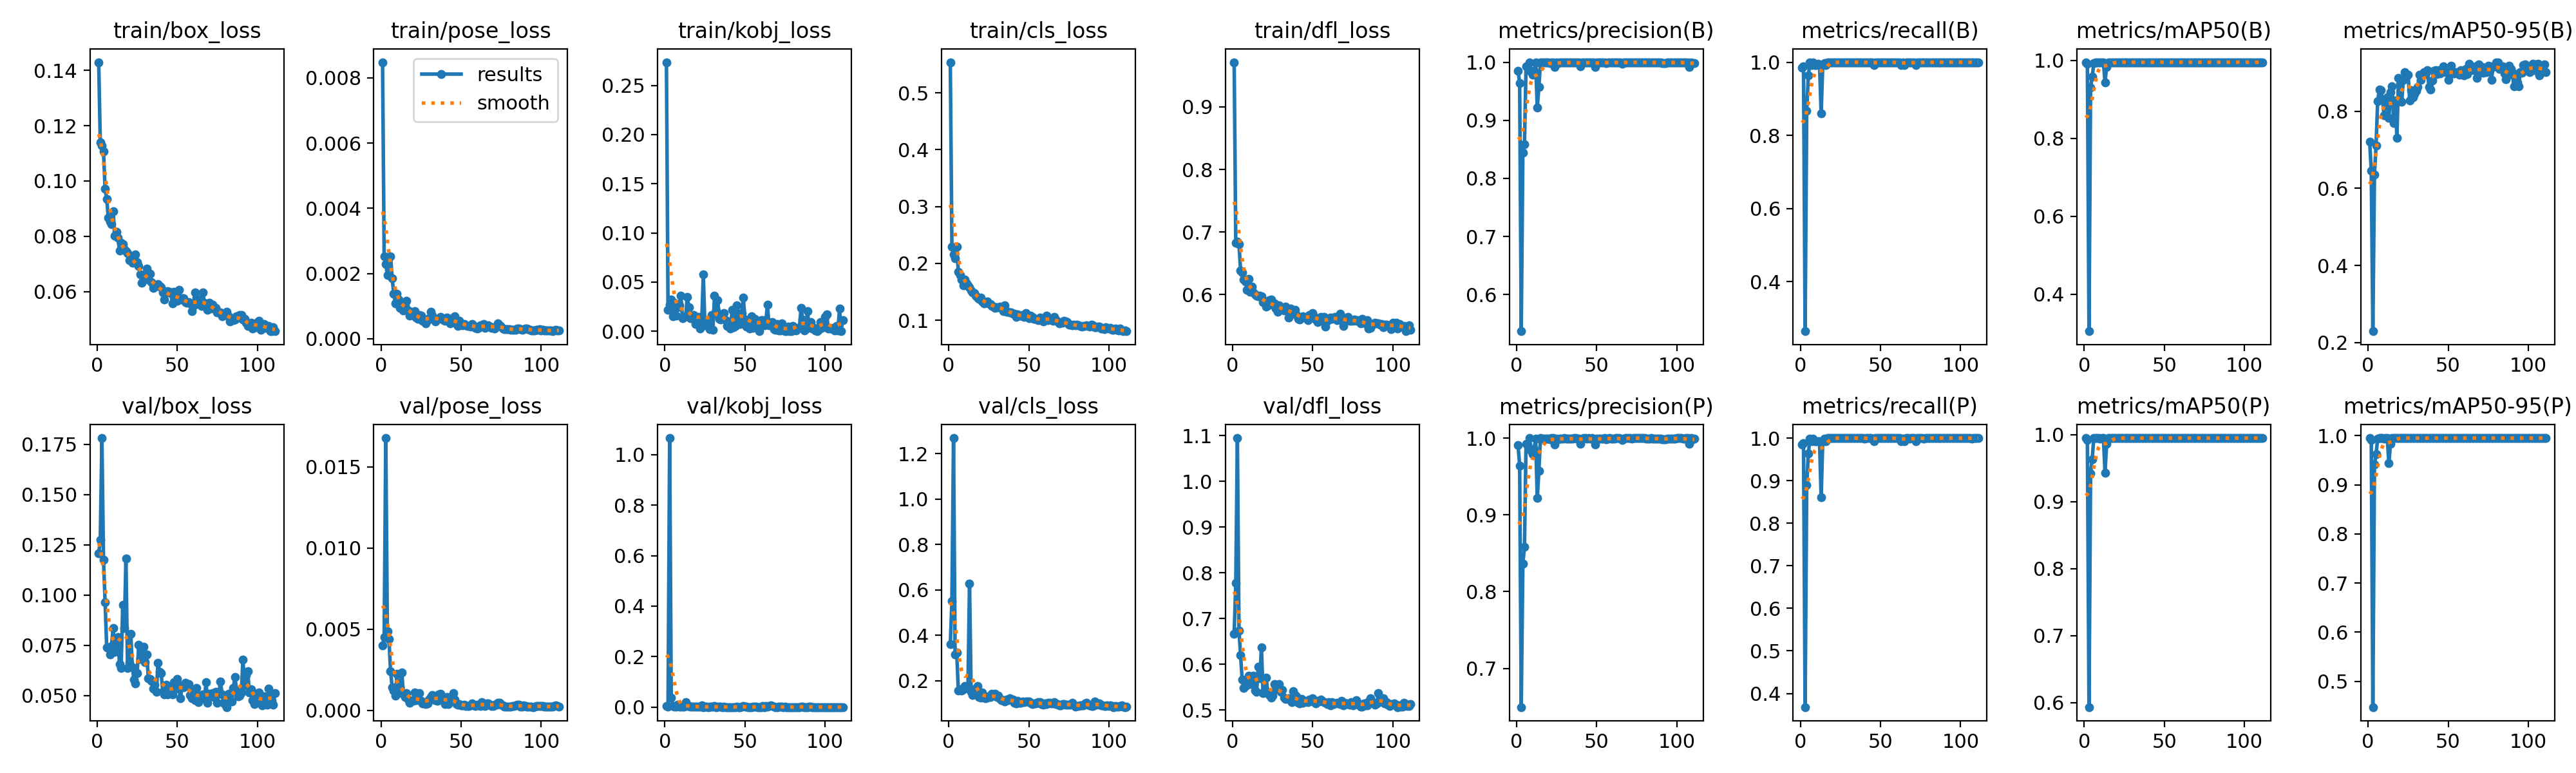

The file beside this chart, header and first rows:
epoch, time, train/box_loss, train/pose_loss, train/kobj_loss, train/cls_loss, train/dfl_loss, metrics/precision(B), metrics/recall(B), metrics/mAP50(B), metrics/mAP50-95(B), metrics/precision(P), metrics/recall(P), metrics/mAP50(P), metrics/mAP50-95(P), val/box_loss, val/pose_loss, val/kobj_loss, val/cls_loss, val/dfl_loss, lr/pg0, lr/pg1, lr/pg2
1, 75.88, 0.1429, 0.00848, 0.2736, 0.5538, 0.9715, 0.9854, 0.9853, 0.9939, 0.7207, 0.9911, 0.9853, 0.9946, 0.9944, 0.1207, 0.00399, 0.00473, 0.3608, 0.6664, 0.0006625, 0.0006625, 0.0006625
2, 149.9, 0.114, 0.00252, 0.02153, 0.2289, 0.6826, 0.9641, 0.9884, 0.9917, 0.6464, 0.9641, 0.9884, 0.9917, 0.9917, 0.1276, 0.00452, 0.0017, 0.551, 0.7776, 0.001318, 0.001318, 0.001318
3, 223.8, 0.1127, 0.00228, 0.02695, 0.2156, 0.685, 0.537, 0.2647, 0.3056, 0.2294, 0.6496, 0.368, 0.5933, 0.4477, 0.1781, 0.01677, 1.066, 1.269, 1.095, 0.001963, 0.001963, 0.001963
4, 297.7, 0.1106, 0.00196, 0.03257, 0.2087, 0.681, 0.8442, 0.8677, 0.9296, 0.6365, 0.8366, 0.8897, 0.9421, 0.941, 0.1176, 0.00485, 0.0365, 0.3143, 0.6738, 0.00195, 0.00195, 0.00195
5, 371.6, 0.0972, 0.00249, 0.01517, 0.2296, 0.6389, 0.8584, 0.9632, 0.9576, 0.711, 0.8584, 0.9632, 0.9638, 0.9619, 0.09653, 0.00438, 0.00339, 0.3247, 0.6197, 0.001934, 0.001934, 0.001934
6, 445.5, 0.09349, 0.00253, 0.02893, 0.1856, 0.6354, 0.9927, 0.9992, 0.9923, 0.8257, 0.9927, 0.9992, 0.9946, 0.9942, 0.07405, 0.00239, 0.00084, 0.1575, 0.5661, 0.001917, 0.001917, 0.001917
7, 519.5, 0.08684, 0.00185, 0.016, 0.1795, 0.6237, 0.9921, 0.9927, 0.9949, 0.8561, 0.9921, 0.9927, 0.9949, 0.9949, 0.07377, 0.00143, 0.00222, 0.161, 0.5485, 0.001901, 0.001901, 0.001901
8, 596.2, 0.08545, 0.00137, 0.0243, 0.1717, 0.6208, 1, 0.999, 0.995, 0.8556, 1, 0.999, 0.995, 0.995, 0.07039, 0.0012, 0.00934, 0.1553, 0.5527, 0.001885, 0.001885, 0.001885
9, 673, 0.08433, 0.00109, 0.0265, 0.1611, 0.6071, 0.9841, 0.9927, 0.9946, 0.8306, 0.9841, 0.9927, 0.9946, 0.9946, 0.07474, 0.00091, 0.00219, 0.1613, 0.561, 0.001868, 0.001868, 0.001868
10, 746.6, 0.08917, 0.00137, 0.03623, 0.1712, 0.6247, 0.9788, 0.9927, 0.9942, 0.7897, 0.9788, 0.9927, 0.9942, 0.9942, 0.08375, 0.00225, 0.00174, 0.177, 0.5747, 0.001852, 0.001852, 0.001852
11, 820.1, 0.08033, 0.0012, 0.01353, 0.1646, 0.6048, 0.9854, 0.9954, 0.9947, 0.8276, 0.9858, 0.9927, 0.9949, 0.9949, 0.07186, 0.00105, 0.00146, 0.1676, 0.5564, 0.001835, 0.001835, 0.001835
12, 898.5, 0.08154, 0.00095, 0.01469, 0.1616, 0.6123, 0.999, 0.9927, 0.995, 0.8367, 0.999, 0.9927, 0.995, 0.995, 0.07657, 0.00143, 0.00141, 0.1675, 0.5611, 0.001819, 0.001819, 0.001819
13, 973.5, 0.07959, 0.00102, 0.01558, 0.1577, 0.6036, 0.9217, 0.8603, 0.9435, 0.7835, 0.9217, 0.8603, 0.9435, 0.9435, 0.07914, 0.00233, 0.01974, 0.6268, 0.5753, 0.001802, 0.001802, 0.001802
14, 1047, 0.07486, 0.00086, 0.03477, 0.152, 0.6004, 0.9576, 0.9927, 0.9831, 0.849, 0.9576, 0.9927, 0.986, 0.9834, 0.06559, 0.00101, 0.00414, 0.1494, 0.5431, 0.001785, 0.001785, 0.001785
15, 1121, 0.07768, 0.00102, 0.02472, 0.1484, 0.5984, 1, 0.9979, 0.995, 0.8647, 1, 0.9979, 0.995, 0.995, 0.06376, 0.00081, 0.00352, 0.1366, 0.5393, 0.001769, 0.001769, 0.001769
16, 1195, 0.07718, 0.00117, 0.01358, 0.1473, 0.597, 0.9993, 0.9927, 0.995, 0.7688, 0.9993, 0.9927, 0.995, 0.995, 0.09511, 0.00105, 0.00244, 0.1627, 0.5954, 0.001752, 0.001752, 0.001752
17, 1269, 0.07526, 0.00086, 0.01321, 0.1434, 0.5984, 0.9995, 1, 0.995, 0.8276, 0.9995, 1, 0.995, 0.995, 0.08345, 0.00065, 0.00236, 0.1453, 0.5698, 0.001736, 0.001736, 0.001736
18, 1343, 0.0747, 0.00071, 0.01635, 0.1401, 0.5977, 0.9992, 1, 0.995, 0.7314, 0.9992, 1, 0.995, 0.995, 0.1181, 0.00045, 0.00079, 0.1771, 0.6368, 0.00172, 0.00172, 0.00172
19, 1416, 0.07392, 0.00072, 0.00714, 0.138, 0.5884, 0.9992, 1, 0.995, 0.8867, 0.9992, 1, 0.995, 0.995, 0.06363, 0.00059, 0.00184, 0.1294, 0.5367, 0.001703, 0.001703, 0.001703
20, 1490, 0.07138, 0.00073, 0.01318, 0.1393, 0.5893, 0.9991, 1, 0.995, 0.8723, 0.9991, 1, 0.995, 0.995, 0.06618, 0.0006, 0.00115, 0.1258, 0.5441, 0.001687, 0.001687, 0.001687
21, 1564, 0.07265, 0.00085, 0.01447, 0.1325, 0.581, 0.9981, 1, 0.995, 0.8241, 0.9981, 1, 0.995, 0.995, 0.08076, 0.00109, 0.00106, 0.1468, 0.571, 0.00167, 0.00167, 0.00167
22, 1638, 0.07036, 0.00065, 0.00274, 0.1295, 0.5831, 0.9998, 1, 0.995, 0.882, 0.9998, 1, 0.995, 0.995, 0.06417, 0.00062, 0.00076, 0.13, 0.5368, 0.001654, 0.001654, 0.001654
23, 1712, 0.07067, 0.00061, 0.0082, 0.1312, 0.5913, 1, 0.9995, 0.995, 0.9013, 1, 0.9995, 0.995, 0.995, 0.05797, 0.00065, 0.00688, 0.1228, 0.5322, 0.001637, 0.001637, 0.001637
24, 1786, 0.07339, 0.00072, 0.05754, 0.1328, 0.5922, 0.9919, 1, 0.9949, 0.8915, 0.9919, 1, 0.9949, 0.9949, 0.0559, 0.00105, 0.00013, 0.1251, 0.5266, 0.00162, 0.00162, 0.00162
25, 1860, 0.07068, 0.0007, 0.00616, 0.13, 0.5837, 0.9996, 1, 0.995, 0.8957, 0.9996, 1, 0.995, 0.995, 0.06118, 0.00059, 0.00137, 0.131, 0.5311, 0.001604, 0.001604, 0.001604
26, 1934, 0.0694, 0.00055, 0.0089, 0.128, 0.5856, 0.9986, 1, 0.995, 0.8274, 0.9986, 1, 0.995, 0.995, 0.07539, 0.00043, 0.00052, 0.1283, 0.5572, 0.001587, 0.001587, 0.001587
27, 2007, 0.06629, 0.00055, 0.00564, 0.1251, 0.5776, 0.9995, 1, 0.995, 0.8552, 0.9995, 1, 0.995, 0.995, 0.06807, 0.00042, 0.00016, 0.142, 0.5461, 0.001571, 0.001571, 0.001571
28, 2081, 0.06315, 0.00047, 0.00233, 0.1238, 0.5725, 0.9994, 1, 0.995, 0.8365, 0.9994, 1, 0.995, 0.995, 0.07342, 0.00038, 0.00077, 0.1365, 0.5556, 0.001554, 0.001554, 0.001554
29, 2155, 0.06558, 0.00056, 0.01627, 0.1217, 0.5828, 0.9993, 1, 0.995, 0.8456, 0.9993, 1, 0.995, 0.995, 0.0744, 0.00042, 0.00083, 0.141, 0.5567, 0.001538, 0.001538, 0.001538
30, 2228, 0.06537, 0.00063, 0.00157, 0.123, 0.58, 0.9997, 1, 0.995, 0.8532, 0.9997, 1, 0.995, 0.995, 0.06659, 0.00065, 0.00065, 0.1278, 0.5393, 0.001522, 0.001522, 0.001522
31, 2302, 0.06835, 0.00083, 0.03631, 0.1229, 0.5775, 0.9994, 1, 0.995, 0.863, 0.9994, 1, 0.995, 0.995, 0.07042, 0.00081, 0.00395, 0.1337, 0.5444, 0.001505, 0.001505, 0.001505
32, 2376, 0.06439, 0.00071, 0.02131, 0.1233, 0.5748, 0.9994, 1, 0.995, 0.8951, 0.9994, 1, 0.995, 0.995, 0.05846, 0.00095, 0.00045, 0.1187, 0.5275, 0.001489, 0.001489, 0.001489
33, 2449, 0.06642, 0.00059, 0.03188, 0.1221, 0.5812, 0.9994, 1, 0.995, 0.8808, 0.9994, 1, 0.995, 0.995, 0.05822, 0.00066, 0.00276, 0.113, 0.5238, 0.001472, 0.001472, 0.001472
34, 2523, 0.06352, 0.00052, 0.01258, 0.1157, 0.5767, 0.9994, 1, 0.995, 0.8926, 0.9994, 1, 0.995, 0.995, 0.05748, 0.00063, 0.00192, 0.1138, 0.524, 0.001455, 0.001455, 0.001455
35, 2597, 0.06138, 0.00061, 0.0119, 0.126, 0.5636, 0.999, 1, 0.995, 0.9016, 0.999, 1, 0.995, 0.995, 0.05346, 0.00057, 0.00055, 0.1095, 0.5254, 0.001439, 0.001439, 0.001439
36, 2671, 0.06204, 0.00061, 0.01491, 0.1151, 0.5775, 0.9996, 1, 0.995, 0.8987, 0.9996, 1, 0.995, 0.995, 0.05543, 0.00099, 0.0002, 0.1181, 0.5218, 0.001422, 0.001422, 0.001422
37, 2745, 0.06199, 0.00067, 0.01853, 0.115, 0.5732, 1, 0.9995, 0.995, 0.9075, 1, 0.9995, 0.995, 0.995, 0.05184, 0.00101, 0.00059, 0.1128, 0.5175, 0.001406, 0.001406, 0.001406
38, 2818, 0.06288, 0.00062, 0.01121, 0.114, 0.5722, 0.999, 1, 0.995, 0.8631, 0.999, 1, 0.995, 0.995, 0.06627, 0.00073, 0.00038, 0.1228, 0.5412, 0.001389, 0.001389, 0.001389
39, 2892, 0.06199, 0.00056, 0.00513, 0.1137, 0.5754, 0.9996, 1, 0.995, 0.8561, 0.9996, 1, 0.995, 0.995, 0.0618, 0.00058, 0.00021, 0.1167, 0.5328, 0.001373, 0.001373, 0.001373
40, 2965, 0.06152, 0.00054, 0.00709, 0.1114, 0.5677, 0.9927, 0.9991, 0.995, 0.8802, 0.9927, 0.9991, 0.995, 0.995, 0.06102, 0.00037, 0.0003, 0.1166, 0.5302, 0.001357, 0.001357, 0.001357
41, 3040, 0.05966, 0.00064, 0.00294, 0.1113, 0.5611, 0.9993, 1, 0.995, 0.9053, 0.9993, 1, 0.995, 0.995, 0.05187, 0.00082, 0.00029, 0.1029, 0.5163, 0.00134, 0.00134, 0.00134
42, 3113, 0.05729, 0.00057, 0.02204, 0.1055, 0.5606, 0.9996, 1, 0.995, 0.9071, 0.9996, 1, 0.995, 0.995, 0.05054, 0.0004, 0.0002, 0.09984, 0.5152, 0.001324, 0.001324, 0.001324
43, 3187, 0.05969, 0.00047, 0.00446, 0.11, 0.563, 0.9997, 1, 0.995, 0.8963, 0.9997, 1, 0.995, 0.995, 0.05537, 0.00056, 0.00016, 0.1104, 0.5237, 0.001307, 0.001307, 0.001307
44, 3261, 0.06025, 0.00055, 0.00537, 0.1082, 0.5657, 0.9995, 1, 0.995, 0.9062, 0.9995, 1, 0.995, 0.995, 0.0505, 0.00064, 0.00012, 0.1031, 0.5162, 0.00129, 0.00129, 0.00129
45, 3335, 0.05991, 0.00065, 0.02618, 0.1079, 0.5636, 1, 0.999, 0.995, 0.8988, 1, 0.999, 0.995, 0.995, 0.05194, 0.00107, 0.00091, 0.102, 0.5196, 0.001274, 0.001274, 0.001274
46, 3409, 0.05961, 0.00069, 0.01689, 0.1088, 0.5634, 0.9994, 0.9927, 0.995, 0.9033, 0.9994, 0.9927, 0.995, 0.995, 0.05311, 0.00066, 0.00014, 0.1086, 0.5191, 0.001257, 0.001257, 0.001257
47, 3483, 0.05581, 0.00046, 0.00773, 0.1059, 0.5595, 1, 0.9997, 0.995, 0.9173, 1, 0.9997, 0.995, 0.995, 0.05065, 0.00037, 0.00016, 0.1052, 0.5171, 0.001241, 0.001241, 0.001241
48, 3557, 0.06008, 0.00039, 0.01883, 0.112, 0.5676, 0.9993, 1, 0.995, 0.9022, 0.9993, 1, 0.995, 0.995, 0.0566, 0.00034, 0.00056, 0.1083, 0.5227, 0.001224, 0.001224, 0.001224
49, 3631, 0.05709, 0.00055, 0.03406, 0.1087, 0.5663, 0.992, 1, 0.995, 0.9012, 0.992, 1, 0.995, 0.995, 0.05347, 0.00038, 0.00392, 0.1085, 0.5205, 0.001208, 0.001208, 0.001208
50, 3705, 0.05679, 0.00048, 0.01178, 0.1039, 0.5702, 0.9995, 1, 0.995, 0.8822, 0.9995, 1, 0.995, 0.995, 0.0584, 0.00029, 0.0025, 0.1071, 0.5257, 0.001192, 0.001192, 0.001192
51, 3779, 0.06063, 0.00042, 0.00502, 0.1079, 0.564, 0.9995, 1, 0.995, 0.9007, 0.9995, 1, 0.995, 0.995, 0.05382, 0.0003, 0.00076, 0.1027, 0.5177, 0.001175, 0.001175, 0.001175
52, 3853, 0.0573, 0.00046, 0.01124, 0.1053, 0.5597, 0.9995, 1, 0.995, 0.9189, 0.9995, 1, 0.995, 0.995, 0.04852, 0.00034, 0.00039, 0.09686, 0.514, 0.001159, 0.001159, 0.001159
53, 3927, 0.05757, 0.00042, 0.00281, 0.1024, 0.5564, 0.9996, 1, 0.995, 0.899, 0.9996, 1, 0.995, 0.995, 0.05498, 0.00028, 0.00011, 0.09869, 0.5202, 0.001142, 0.001142, 0.001142
54, 4001, 0.05769, 0.00039, 0.01517, 0.1018, 0.561, 0.9996, 1, 0.995, 0.8985, 0.9996, 1, 0.995, 0.995, 0.05407, 0.00025, 0.00012, 0.09911, 0.5191, 0.001125, 0.001125, 0.001125
55, 4075, 0.05633, 0.00039, 0.00364, 0.1014, 0.5642, 0.9998, 1, 0.995, 0.901, 0.9998, 1, 0.995, 0.995, 0.05652, 0.00025, 0.00052, 0.1033, 0.5231, 0.001109, 0.001109, 0.001109
56, 4149, 0.05598, 0.00037, 0.0129, 0.1005, 0.5584, 0.9985, 1, 0.995, 0.8993, 0.9985, 1, 0.995, 0.995, 0.05539, 0.0003, 0.00068, 0.1041, 0.5207, 0.001092, 0.001092, 0.001092
57, 4222, 0.05635, 0.00046, 0.01, 0.1044, 0.5647, 0.9995, 1, 0.995, 0.8946, 0.9995, 1, 0.995, 0.995, 0.05557, 0.00043, 0.00076, 0.1043, 0.5176, 0.001076, 0.001076, 0.001076
58, 4296, 0.05568, 0.00039, 0.00855, 0.09976, 0.5487, 0.9996, 1, 0.995, 0.907, 0.9996, 1, 0.995, 0.995, 0.05039, 0.0003, 0.00019, 0.09722, 0.5161, 0.001059, 0.001059, 0.001059
59, 4370, 0.05295, 0.00034, 0.00052, 0.09814, 0.558, 0.9996, 1, 0.995, 0.9053, 0.9996, 1, 0.995, 0.995, 0.04854, 0.00028, 0.00012, 0.09317, 0.5124, 0.001043, 0.001043, 0.001043
60, 4444, 0.05495, 0.00031, 0.01108, 0.09999, 0.5601, 0.9995, 1, 0.995, 0.8932, 0.9995, 1, 0.995, 0.995, 0.05224, 0.00033, 0.00031, 0.09993, 0.5167, 0.001027, 0.001027, 0.001027
... 51 more rows
